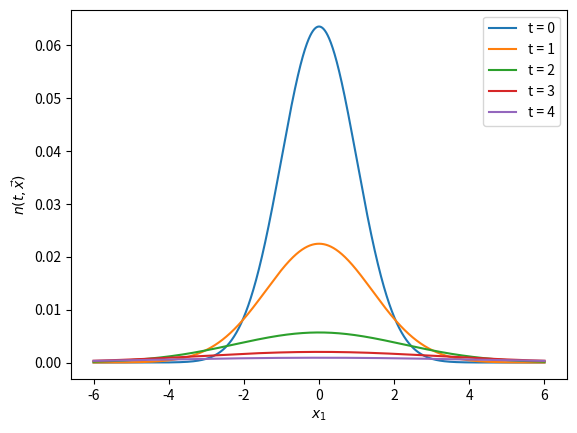

Generate this figure with matplotlib:

import sys
import numpy as np
from scipy import constants as consts
from matplotlib import pyplot as plt


N = 1
k = 1
T_bar = 1
m = 1
w_sq = k / m

K = np.identity(3)
k_B = 1


def V(x):
    return k * x * x / 2


@np.vectorize
def kinetic_theory(t, x):
    den_term = 2 * k_B * T_bar * (1 + w_sq * t ** 2)
    return N * (k / (consts.pi * den_term)) ** (3 / 2) * np.exp(-k * np.dot(x, x) / den_term)


def main(argv: list) -> int:

    ts = [0, 1, 2, 3, 4]
    x = np.linspace(-6, 6, 10000)

    for t in ts:
        y = kinetic_theory(t, x)
        plt.plot(x, kinetic_theory(t, x), label=f"t = {t}")

    plt.xlabel(r"$x_1$")
    plt.ylabel(r"$n(t, \vec{x})$")
    plt.legend()
    plt.show()
    return 0


if __name__ == "__main__":
    main(sys.argv)
